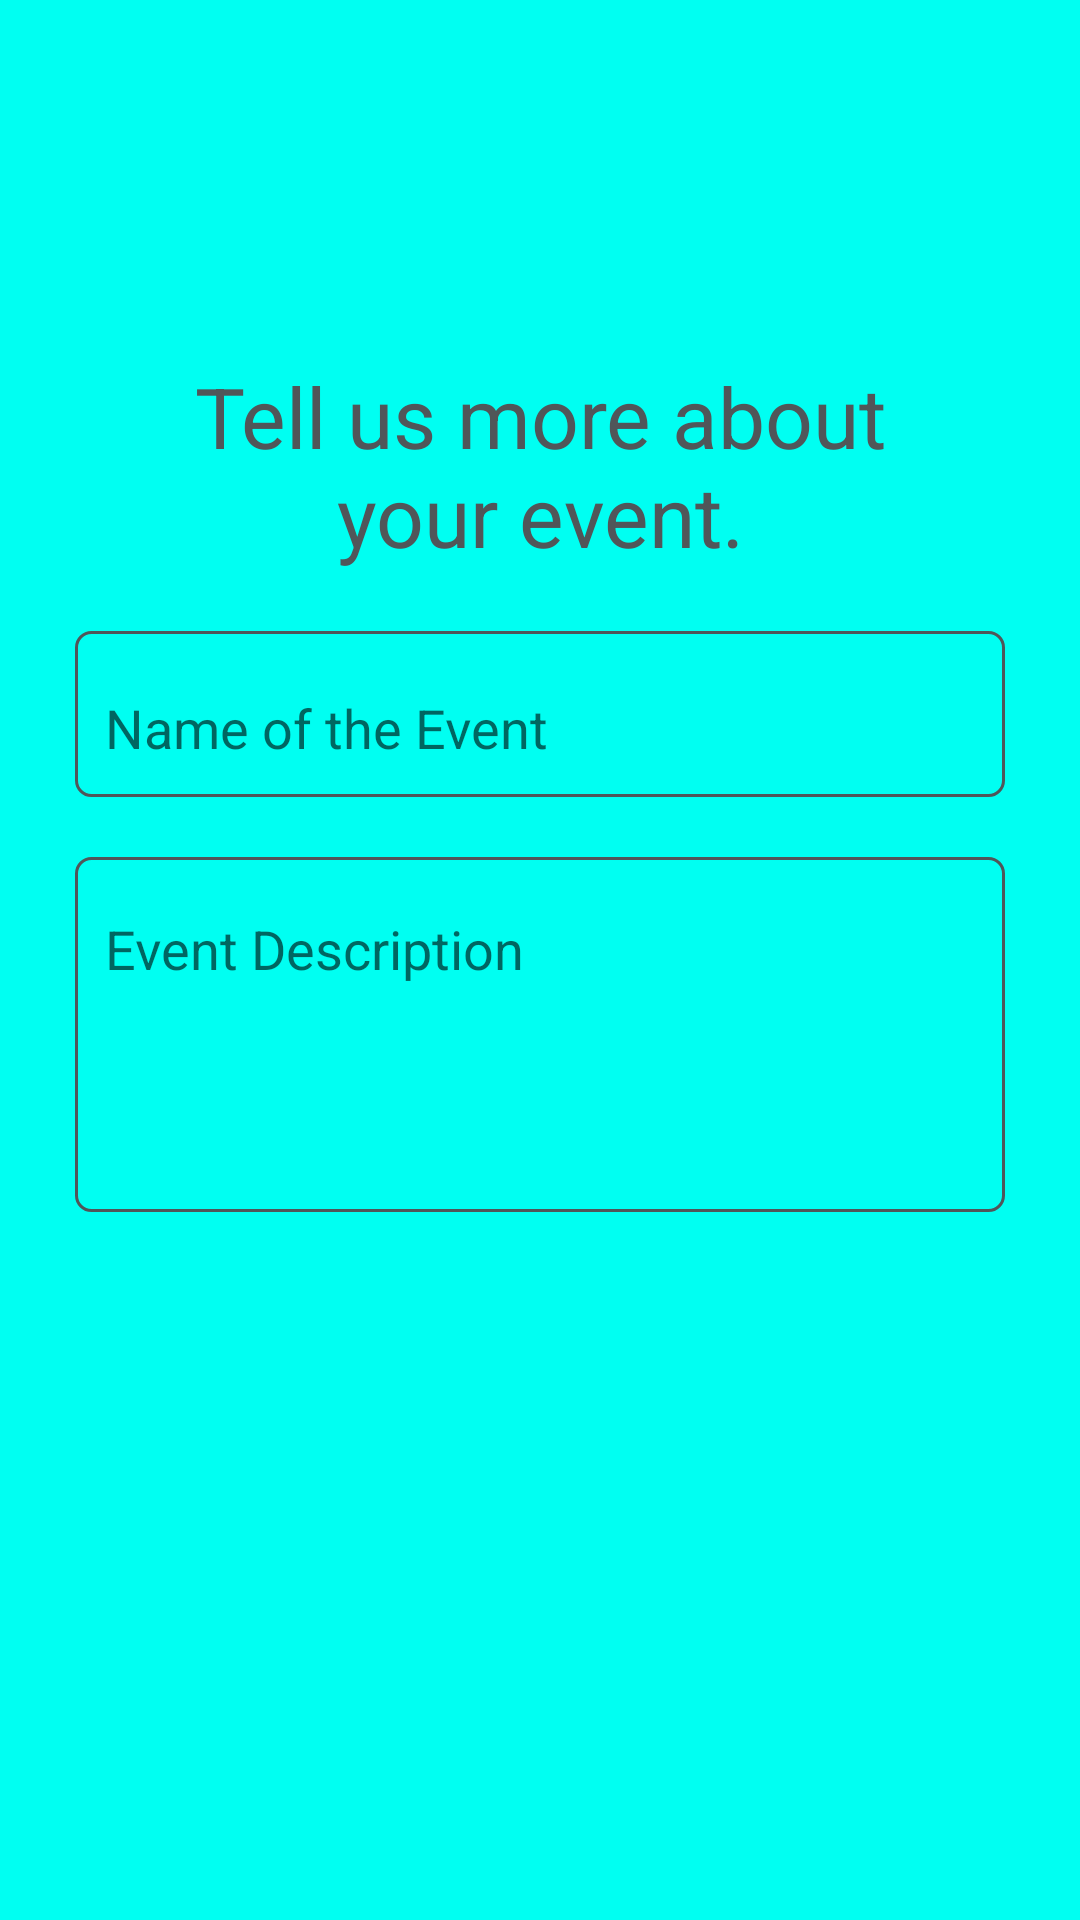

Here is an Android app screen rendered from its layout file. Give the layout XML and the strings, colors and styles it references.
<!-- AndroidManifest.xml: application theme AppTheme -->
<!-- res/layout/activity_event_details.xml -->
<?xml version="1.0" encoding="utf-8"?>
<LinearLayout xmlns:android="http://schemas.android.com/apk/res/android"
    xmlns:app="http://schemas.android.com/apk/res-auto"
    xmlns:tools="http://schemas.android.com/tools"
    android:layout_width="match_parent"
    android:layout_height="match_parent"
    android:background="@color/colorPrimaryDark"
    android:orientation="vertical"
    tools:context=".activities.event.EventDetailsActivity">

    <ImageView
        android:id="@+id/event_details_ivClose"
        android:src="@drawable/close"
        android:layout_marginTop="20dp"
        android:layout_marginLeft="20dp"
        android:layout_width="50dp"
        android:layout_height="50dp"
        android:layout_marginStart="20dp" />

    <TextView
        android:textColor="@color/colorTextButton"
        android:gravity="center"
        android:textSize="28sp"
        android:layout_gravity="center_horizontal"
        android:layout_marginTop="50dp"
        android:layout_width="260dp"
        android:layout_height="wrap_content"
        android:text="Tell us more about your event."
        />

    <android.support.design.widget.TextInputLayout
        android:id="@+id/event_details_tilEventName"
        android:background="@drawable/round_corner_border"
        android:padding="10dp"
        android:layout_marginTop="20dp"
        android:layout_marginLeft="25dp"
        android:layout_marginRight="25dp"
        android:layout_width="match_parent"
        android:layout_height="wrap_content">

        <android.support.design.widget.TextInputEditText
            android:hint="Name of the Event"
            android:background="@android:color/transparent"
            android:maxLines="1"
            android:minLines="1"
            android:maxLength="50"
            android:layout_width="match_parent"
            android:layout_height="match_parent" />
    </android.support.design.widget.TextInputLayout>


    <android.support.design.widget.TextInputLayout
        android:id="@+id/event_details_tilEventDescription"
        android:background="@drawable/round_corner_border"
        android:padding="10dp"
        android:layout_marginTop="20dp"
        android:layout_marginLeft="25dp"
        android:layout_marginRight="25dp"
        android:layout_width="match_parent"
        android:layout_height="wrap_content">

        <android.support.design.widget.TextInputEditText
            android:hint="Event Description"
            android:gravity="top"
            android:background="@android:color/transparent"
            android:maxLines="4"
            android:minLines="4"
            android:maxLength="300"
            android:layout_width="match_parent"
            android:layout_height="match_parent" />
    </android.support.design.widget.TextInputLayout>


    <ImageView
        android:id="@+id/event_details_ivPoster"
        android:layout_marginTop="20dp"
        android:layout_marginBottom="15dp"
        android:src="@color/colorPrimaryLight"
        android:layout_gravity="center_horizontal"
        android:layout_width="180dp"
        android:layout_height="210dp" />
    <View
        android:layout_width="match_parent"
        android:layout_weight="1"
        android:layout_height="0dp" />

    <Button
        android:id="@+id/event_details_btnNext"
        android:text="Next"
        android:textColor="#fff"
        android:textSize="18sp"
        android:background="@color/colorAccent"
        android:layout_width="match_parent"
        android:layout_height="wrap_content" />

</LinearLayout>
<!-- resources referenced by this layout -->
<resources>
  <color name="colorAccent">#505659</color>
  <color name="colorPrimaryDark">#00fff2</color>
  <color name="colorPrimaryLight">#00fff2</color>
  <color name="colorTextButton">#505659</color>
  <!-- drawable round_corner_border (drawable) -->
  <shape xmlns:android="http://schemas.android.com/apk/res/android" android:shape="rectangle">
      <stroke
          android:width="1dp"
          android:color="@color/colorTextButton" />
      <corners android:radius="5dp" />
  </shape>
  <style name="AppTheme" parent="Theme.AppCompat.Light.NoActionBar">
          
          <item name="colorPrimary">@color/colorPrimary</item>
          <item name="colorPrimaryDark">@color/colorPrimaryDark</item>
          <item name="colorAccent">@color/colorAccent</item>
      </style>
  <color name="colorPrimary">#00ff97</color>
</resources>
